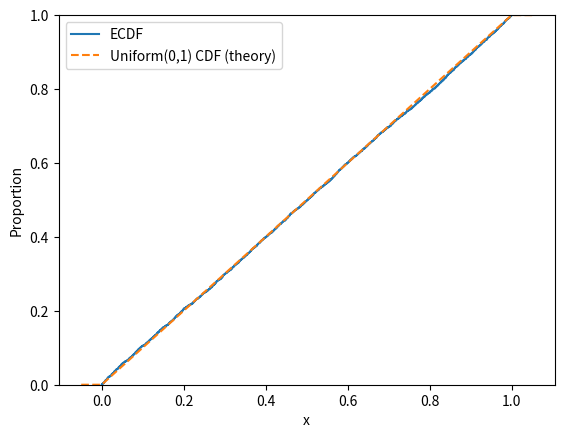
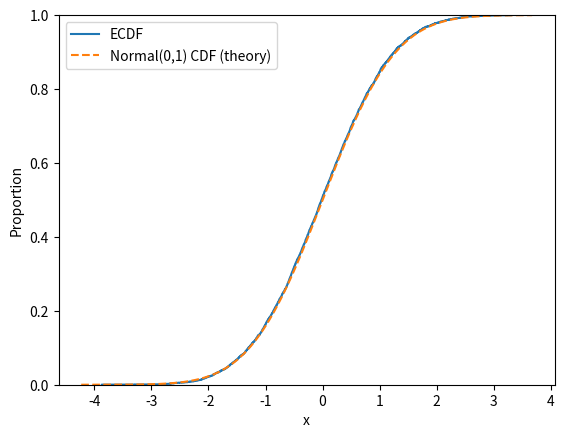
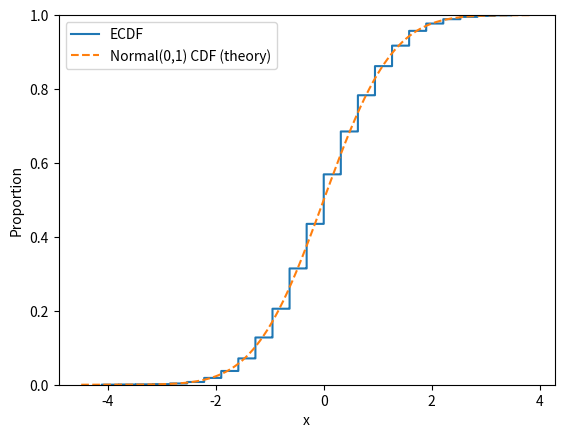
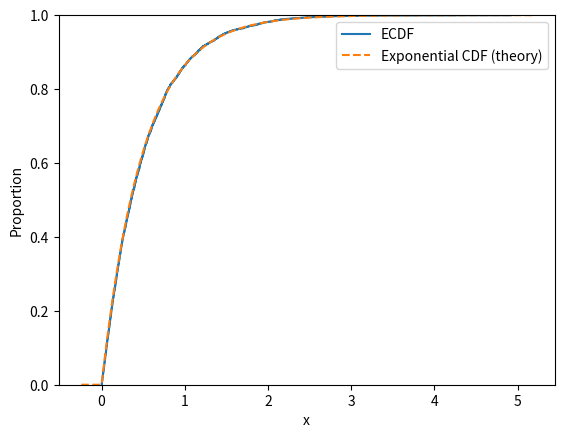

Generate these figures, in order, with matplotlib:
import pandas as pd
import numpy as np
import scipy.stats as stats
import seaborn as sns
import matplotlib.pyplot as plt

# ECDF plot function with default random number generator for reproducibility
rng = np.random.default_rng(0)
def plot_ecdf(sample, theoretical_cdf, dist_name):
    ax = sns.ecdfplot(sample, label = 'ECDF')
    x_grid = np.linspace(*ax.get_xlim(), 500)
    ax.plot(x_grid, theoretical_cdf(x_grid), 
            label = f"{dist_name} CDF (theory)", linestyle = "--")
    ax.set_xlabel("x")
    ax.legend()
    plt.show()

# Q1 — discrete grid warm-up: approaches Uniform(0, 1) as K grows
K = 100_000  # try shrinking this (e.g. 10, 100) to see the ECDF get "steppy"
n = 5_000

grid = np.arange(1, K + 1) / K
draws_q1 = rng.choice(grid, size=n)

plot_ecdf(draws_q1, stats.uniform(loc=0, scale=1).cdf, dist_name="Uniform(0,1)")

# Q2 — rescaled sample mean of Uniform draws: approaches Normal(0, 1) by the CLT
n = 32
b = 5_000
a = np.sqrt(3)

samples_q2 = rng.uniform(-a, a, size=(b, n))
means_q2 = samples_q2.mean(axis=1) * np.sqrt(n)

plot_ecdf(means_q2, stats.norm(loc=0, scale=1).cdf, dist_name="Normal(0,1)")

# Q3 — standardized coin-flip counts: approaches Normal(0, 1) by the CLT
n = 40
p = 0.5  # try 0.1 or 0.01 to see the Normal approximation get worse
b = 5_000

heads = rng.binomial(n, p, size=b)
standardized_q3 = (heads - n * p) / np.sqrt(n * p * (1 - p))

plot_ecdf(standardized_q3, stats.norm(loc=0, scale=1).cdf, dist_name="Normal(0,1)")

# Q4 — discrete-time survival process: approaches Exponential(rate=r) as dt -> 0
dt = 1e-3  # try 1e-1 or 1e-2 to see the Exponential approximation get worse
r = 2.0    # try changing this to see the rate of the limiting Exponential change
n = 5_000

periods = rng.geometric(p=r * dt, size=n)  # period in which termination occurs
times_q4 = periods * dt

plot_ecdf(times_q4, stats.expon(scale=1 / r).cdf, dist_name="Exponential")
